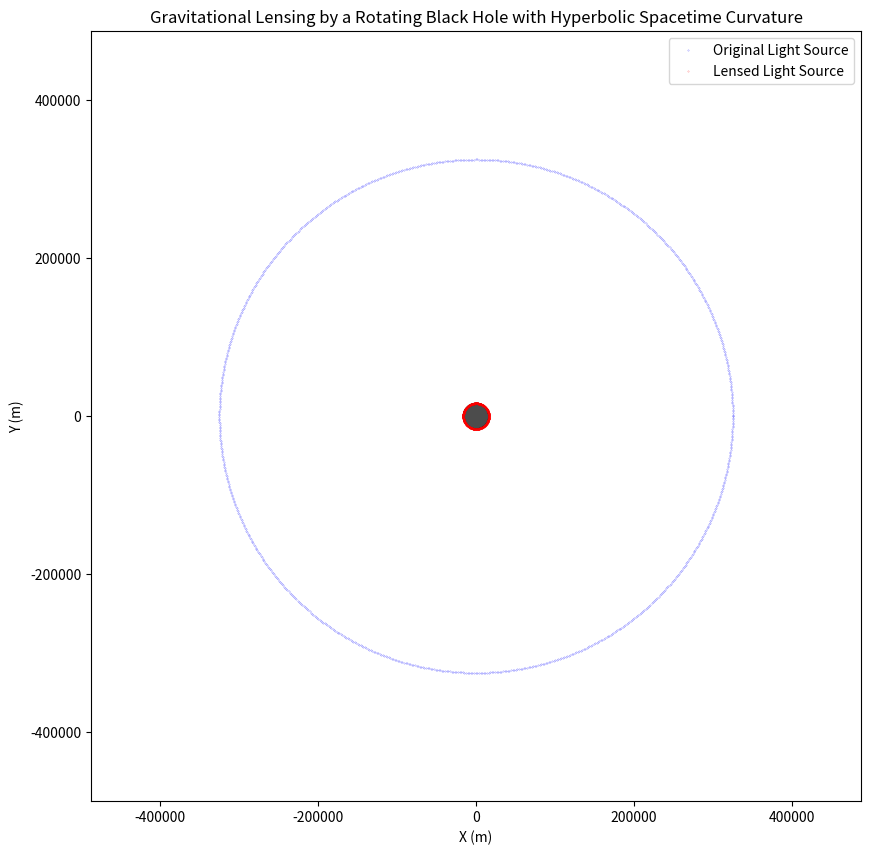

Source code (Python):
import numpy as np
import matplotlib.pyplot as plt

# Constants
G = 6.67430e-11  # Gravitational constant, m^3 kg^-1 s^-2
c = 2.998e8      # Speed of light, m/s
M_sun = 1.989e30 # Solar mass, kg

# Black hole parameters
M = 5.5 * M_sun  # Mass of the black hole in kg
a = 0.9          # Dimensionless spin parameter (0 < a < 1)

# Define the Schwarzschild radius
r_s = 2 * G * M / c**2  # Schwarzschild radius in meters

# Define the range for the light source and grid for calculation
theta = np.linspace(0, 2 * np.pi, 1000)
r_source = 20 * r_s  # Distance of the light source from the black hole

# Position of the light source in Cartesian coordinates
x_source = r_source * np.cos(theta)
y_source = r_source * np.sin(theta)

# Define the hyperbolic transformation function
def hyperbolic_transformation(r):
    return r_s * np.tanh(r / r_s)

# Apply the hyperbolic transformation to simulate the lensing effect
def lensing_effect(x, y):
    r = np.sqrt(x**2 + y**2)
    theta = np.arctan2(y, x)
    r_transformed = hyperbolic_transformation(r)
    x_lensed = r_transformed * np.cos(theta)
    y_lensed = r_transformed * np.sin(theta)
    return x_lensed, y_lensed

# Calculate the lensed positions of the light source
x_lensed, y_lensed = lensing_effect(x_source, y_source)

# Plot the original and lensed positions
fig, ax = plt.subplots(figsize=(10, 10))

# Plot the original position of the light source
ax.plot(x_source, y_source, 'b.', markersize=0.5, alpha=0.5, label='Original Light Source')

# Plot the lensed position of the light source
ax.plot(x_lensed, y_lensed, 'r.', markersize=0.5, alpha=0.5, label='Lensed Light Source')

# Highlight the black hole region
circle = plt.Circle((0, 0), r_s, color='black', alpha=0.7)
ax.add_artist(circle)

# Set plot limits and labels
ax.set_xlim(-30 * r_s, 30 * r_s)
ax.set_ylim(-30 * r_s, 30 * r_s)
ax.set_aspect('equal')
ax.set_title('Gravitational Lensing by a Rotating Black Hole with Hyperbolic Spacetime Curvature')
ax.set_xlabel('X (m)')
ax.set_ylabel('Y (m)')
ax.legend()

plt.show()
